Run: headless pygame with SDL's dummy video driver; simulated clock (each Clock.tick advances the game by its frame time, no real sleeping); random seed 0; keys injected as events and as key.get_pressed() state; no mouse input.
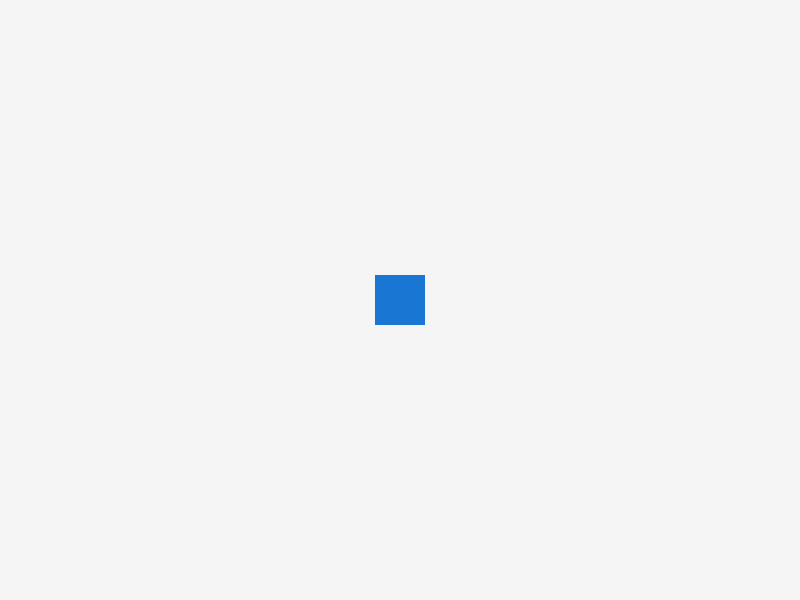
Frame 1 of 4 · flips 1–60 · no input
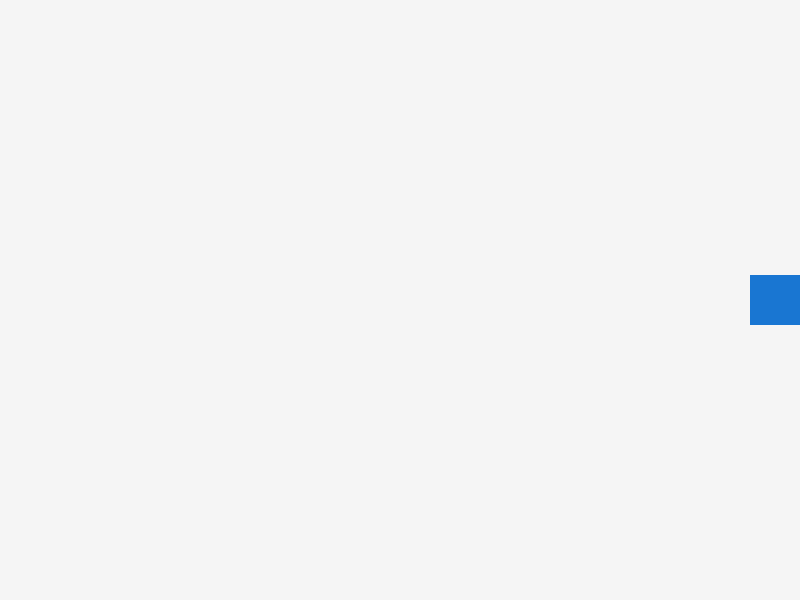
Frame 2 of 4 · flips 61–180 · tapped SPACE, RETURN · held RIGHT (→), D
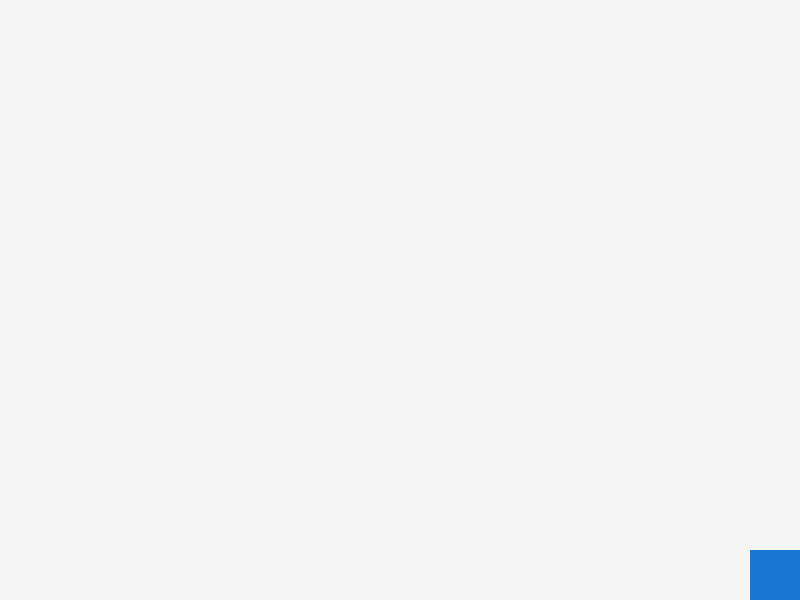
Frame 3 of 4 · flips 181–300 · held DOWN (↓), S
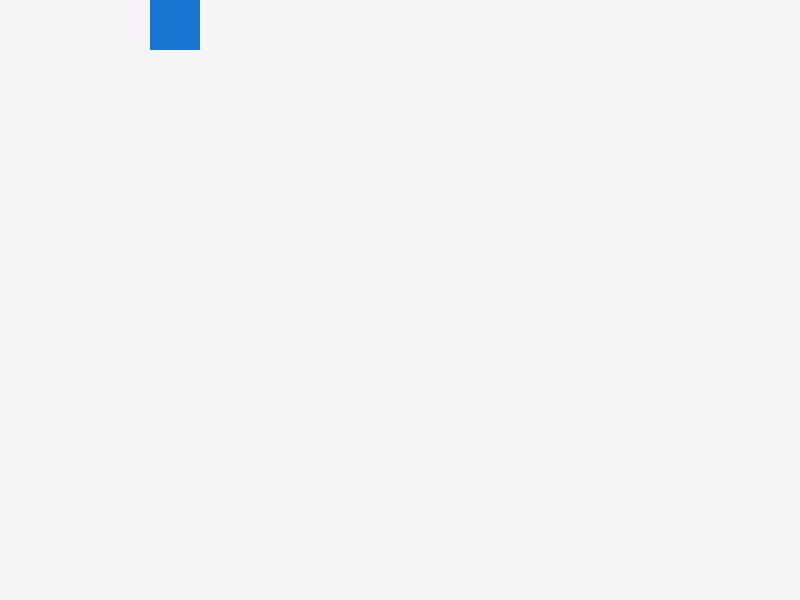
Frame 4 of 4 · flips 301–420 · held LEFT (←), A, UP (↑), W

The pygame program that drew these frames:

# ============================================================
# Project 02: Keyboard Movement
# 25 AI Game Development Projects for Kids and Teens
# ============================================================

import pygame

# ------------------------------------------------------------
# Initialize Pygame
# ------------------------------------------------------------
pygame.init()

# ------------------------------------------------------------
# Window Settings
# ------------------------------------------------------------
WIDTH = 800
HEIGHT = 600

screen = pygame.display.set_mode((WIDTH, HEIGHT))

pygame.display.set_caption("Keyboard Movement")

# ------------------------------------------------------------
# Colors
# ------------------------------------------------------------
BACKGROUND_COLOR = (245, 245, 245)
PLAYER_COLOR = (25, 118, 210)

# ------------------------------------------------------------
# Player Settings
# ------------------------------------------------------------
player_x = 375
player_y = 275

player_size = 50
player_speed = 5

# ------------------------------------------------------------
# Clock
# ------------------------------------------------------------
clock = pygame.time.Clock()

# ------------------------------------------------------------
# Game Loop
# ------------------------------------------------------------
running = True

while running:

    # --------------------------------------------------------
    # Check Events
    # --------------------------------------------------------
    for event in pygame.event.get():

        # Close window
        if event.type == pygame.QUIT:
            running = False

    # --------------------------------------------------------
    # Get Keyboard Input
    # --------------------------------------------------------
    keys = pygame.key.get_pressed()

    # --------------------------------------------------------
    # Move Player
    # --------------------------------------------------------
    if keys[pygame.K_LEFT]:
        player_x -= player_speed

    if keys[pygame.K_RIGHT]:
        player_x += player_speed

    if keys[pygame.K_UP]:
        player_y -= player_speed

    if keys[pygame.K_DOWN]:
        player_y += player_speed

    # --------------------------------------------------------
    # Keep Player Inside Window
    # --------------------------------------------------------
    if player_x < 0:
        player_x = 0

    if player_x > WIDTH - player_size:
        player_x = WIDTH - player_size

    if player_y < 0:
        player_y = 0

    if player_y > HEIGHT - player_size:
        player_y = HEIGHT - player_size

    # --------------------------------------------------------
    # Draw Background
    # --------------------------------------------------------
    screen.fill(BACKGROUND_COLOR)

    # --------------------------------------------------------
    # Draw Player
    # --------------------------------------------------------
    pygame.draw.rect(
        screen,
        PLAYER_COLOR,
        (player_x, player_y, player_size, player_size)
    )

    # --------------------------------------------------------
    # Update Display
    # --------------------------------------------------------
    pygame.display.update()

    # --------------------------------------------------------
    # FPS Control
    # --------------------------------------------------------
    clock.tick(60)

# ------------------------------------------------------------
# Quit Pygame
# ------------------------------------------------------------
pygame.quit()
